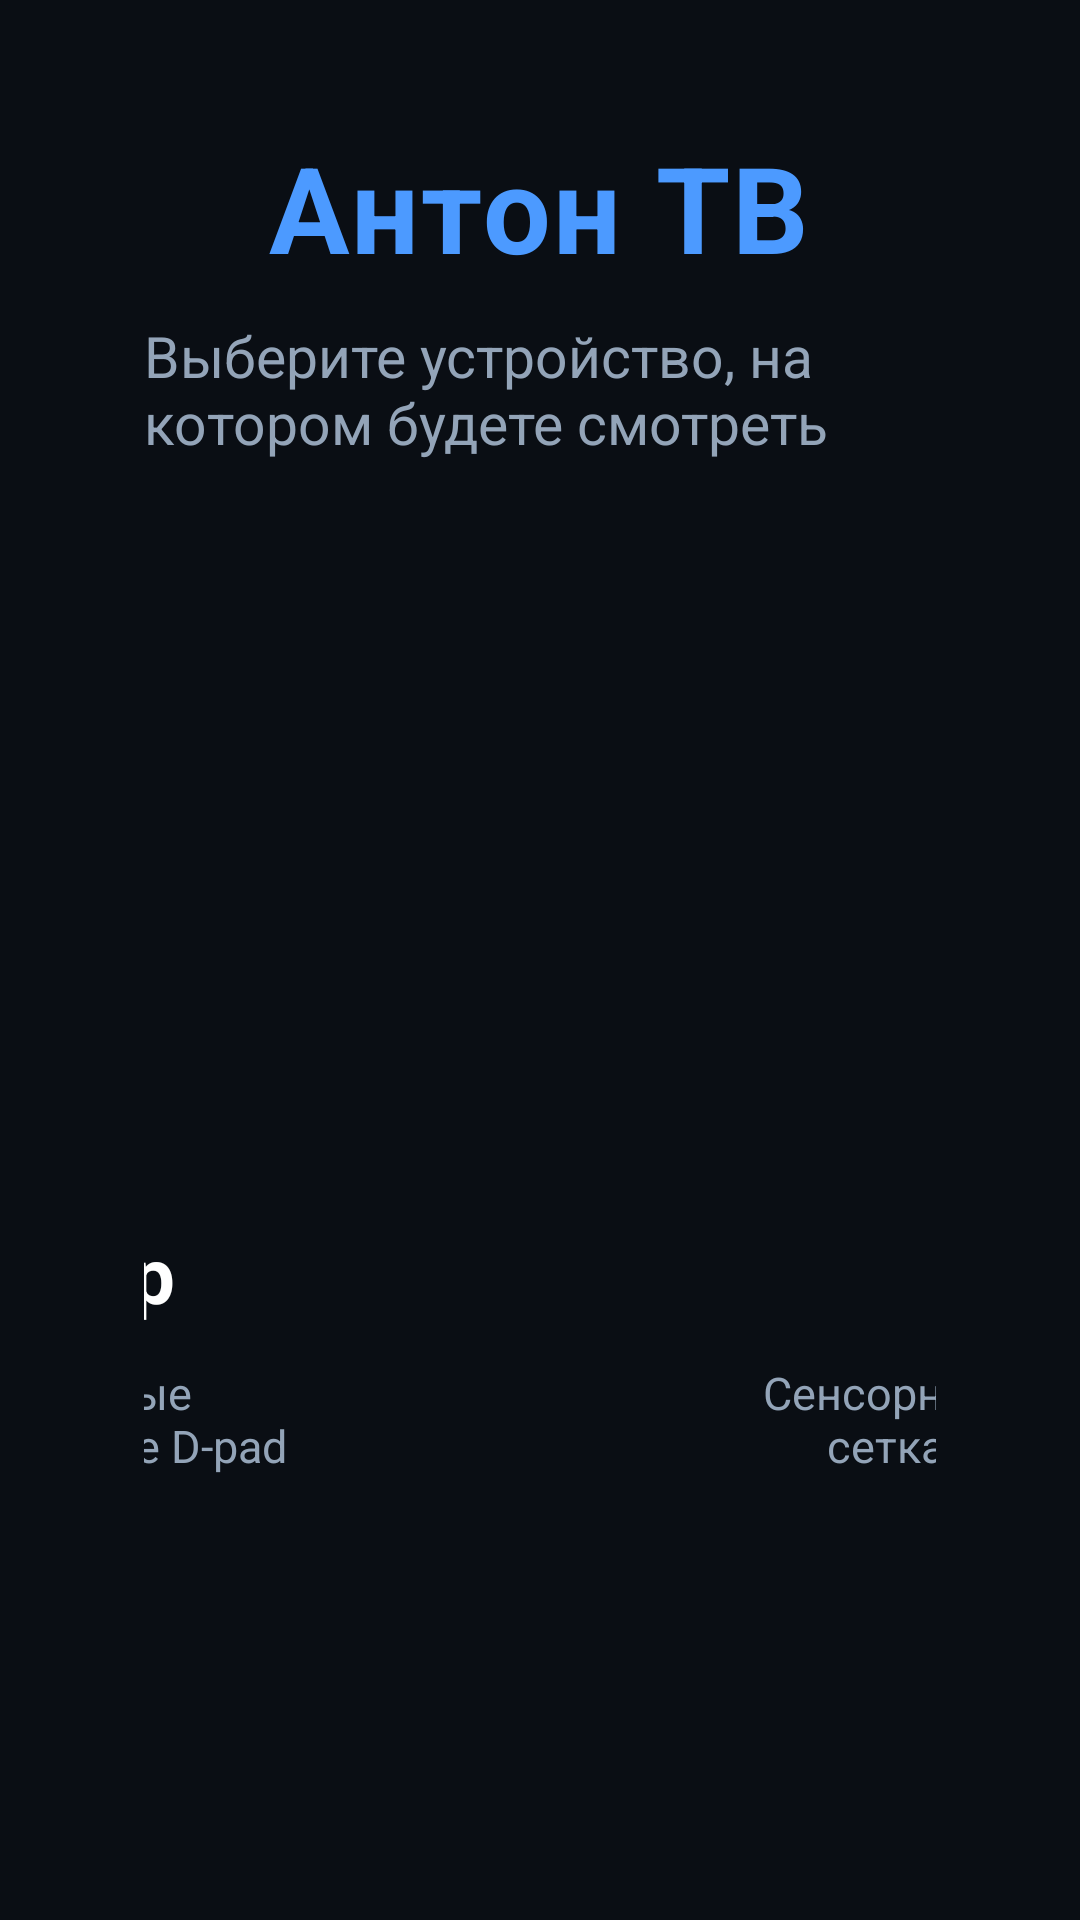

The Android layout XML behind this screen, and the referenced resources:
<!-- AndroidManifest.xml: application theme Theme.FreeTV -->
<!-- res/layout/activity_device_select.xml -->
<?xml version="1.0" encoding="utf-8"?>
<LinearLayout xmlns:android="http://schemas.android.com/apk/res/android"
    android:layout_width="match_parent"
    android:layout_height="match_parent"
    android:background="@color/bg"
    android:gravity="center"
    android:orientation="vertical"
    android:padding="48dp">

    <TextView
        android:layout_width="wrap_content"
        android:layout_height="wrap_content"
        android:letterSpacing="0.02"
        android:text="Антон ТВ"
        android:textColor="@color/accent"
        android:textSize="40sp"
        android:textStyle="bold" />

    <TextView
        android:layout_width="wrap_content"
        android:layout_height="wrap_content"
        android:layout_marginTop="10dp"
        android:text="Выберите устройство, на котором будете смотреть"
        android:textColor="@color/text_dim"
        android:textSize="19sp" />

    <LinearLayout
        android:layout_width="wrap_content"
        android:layout_height="wrap_content"
        android:layout_marginTop="56dp"
        android:gravity="center"
        android:orientation="horizontal">

        <LinearLayout
            android:id="@+id/btn_tv"
            android:layout_width="340dp"
            android:layout_height="340dp"
            android:background="@drawable/device_btn_bg"
            android:clickable="true"
            android:focusable="true"
            android:gravity="center"
            android:orientation="vertical"
            android:padding="40dp">

            <ImageView
                android:layout_width="112dp"
                android:layout_height="112dp"
                android:importantForAccessibility="no"
                android:src="@drawable/ic_tv"
                android:tint="@color/accent" />

            <TextView
                android:layout_width="wrap_content"
                android:layout_height="wrap_content"
                android:layout_marginTop="28dp"
                android:text="Телевизор"
                android:textColor="@color/text"
                android:textSize="26sp"
                android:textStyle="bold" />

            <TextView
                android:layout_width="wrap_content"
                android:layout_height="wrap_content"
                android:layout_marginTop="12dp"
                android:gravity="center"
                android:text="Пульт ДУ\nкрупные карточки\nуправление D-pad"
                android:textColor="@color/text_dim"
                android:textSize="15sp" />

        </LinearLayout>

        <LinearLayout
            android:id="@+id/btn_phone"
            android:layout_width="340dp"
            android:layout_height="340dp"
            android:layout_marginStart="32dp"
            android:background="@drawable/device_btn_bg"
            android:clickable="true"
            android:focusable="true"
            android:gravity="center"
            android:orientation="vertical"
            android:padding="40dp">

            <ImageView
                android:layout_width="112dp"
                android:layout_height="112dp"
                android:importantForAccessibility="no"
                android:src="@drawable/ic_phone"
                android:tint="@color/accent" />

            <TextView
                android:layout_width="wrap_content"
                android:layout_height="wrap_content"
                android:layout_marginTop="28dp"
                android:text="Телефон"
                android:textColor="@color/text"
                android:textSize="26sp"
                android:textStyle="bold" />

            <TextView
                android:layout_width="wrap_content"
                android:layout_height="wrap_content"
                android:layout_marginTop="12dp"
                android:gravity="center"
                android:text="Сенсорный экран\nкомпактная сетка\nкасания и свайпы"
                android:textColor="@color/text_dim"
                android:textSize="15sp" />

        </LinearLayout>

    </LinearLayout>

    <TextView
        android:id="@+id/device_select_hint"
        android:layout_width="wrap_content"
        android:layout_height="wrap_content"
        android:layout_marginTop="48dp"
        android:text="Выбор можно изменить позже в Настройках"
        android:textColor="@color/text_dim"
        android:textSize="13sp" />

</LinearLayout>
<!-- resources referenced by this layout -->
<resources>
  <color name="accent">#4C9AFF</color>
  <color name="bg">#0A0E14</color>
  <color name="text">#FFFFFF</color>
  <color name="text_dim">#93A4B8</color>
  <!-- drawable device_btn_bg (drawable) -->
  <?xml version="1.0" encoding="utf-8"?>
  <selector xmlns:android="http://schemas.android.com/apk/res/android">
      <item android:drawable="@drawable/device_btn_bg_focused" android:state_focused="true" />
      <item android:drawable="@drawable/device_btn_bg_pressed" android:state_pressed="true" />
      <item android:drawable="@drawable/device_btn_bg_normal" />
  </selector>
  <!-- drawable ic_phone (drawable) -->
  <vector xmlns:android="http://schemas.android.com/apk/res/android"
      android:width="64dp" android:height="64dp"
      android:viewportWidth="24" android:viewportHeight="24">
      <path
          android:fillColor="#FFFFFF"
          android:pathData="M17,1.01L7,1c-1.1,0 -2,0.9 -2,2v18c0,1.1 0.9,2 2,2h10c1.1,0 2,-0.9 2,-2L19,3c0,-1.1 -0.9,-1.99 -2,-1.99zM17,19L7,19L7,5h10v14z" />
  </vector>
  <!-- drawable ic_tv (drawable) -->
  <vector xmlns:android="http://schemas.android.com/apk/res/android"
      android:width="64dp" android:height="64dp"
      android:viewportWidth="24" android:viewportHeight="24">
      <path
          android:fillColor="#FFFFFF"
          android:pathData="M21,3L3,3C1.9,3 1,3.9 1,5v12c0,1.1 0.9,2 2,2h7v2L8,21v2h8v-2h-2v-2h7c1.1,0 2,-0.9 2,-2L23,5c0,-1.1 -0.9,-2 -2,-2zM21,17L3,17L3,5h18v12z" />
  </vector>
  <style name="Theme.FreeTV" parent="Theme.AppCompat.NoActionBar">
          <item name="android:windowBackground">@color/bg</item>
          <item name="android:windowNoTitle">true</item>
          <item name="android:colorAccent">@color/accent</item>
          <item name="colorAccent">@color/accent</item>
          <item name="android:textColorPrimary">@color/text</item>
          <item name="android:textColorSecondary">@color/text_dim</item>
          <item name="android:navigationBarColor">@color/bg</item>
          <item name="android:statusBarColor">@color/bg</item>
      </style>
  <!-- drawable device_btn_bg_focused (drawable) -->
  <?xml version="1.0" encoding="utf-8"?>
  <shape xmlns:android="http://schemas.android.com/apk/res/android"
      android:shape="rectangle">
      <solid android:color="@color/card_focus" />
      <corners android:radius="20dp" />
      <stroke
          android:width="3dp"
          android:color="@color/accent" />
  </shape>
  <!-- drawable device_btn_bg_pressed (drawable) -->
  <?xml version="1.0" encoding="utf-8"?>
  <shape xmlns:android="http://schemas.android.com/apk/res/android"
      android:shape="rectangle">
      <solid android:color="@color/card_focus" />
      <corners android:radius="20dp" />
      <stroke
          android:width="2dp"
          android:color="@color/accent" />
  </shape>
  <color name="card_focus">#1D2A3B</color>
</resources>
